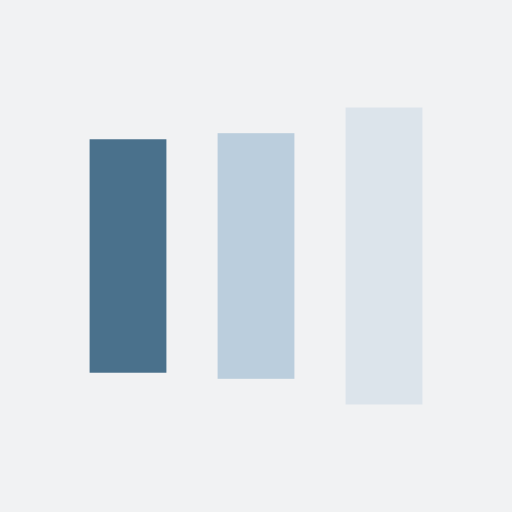
t = 0.00 s
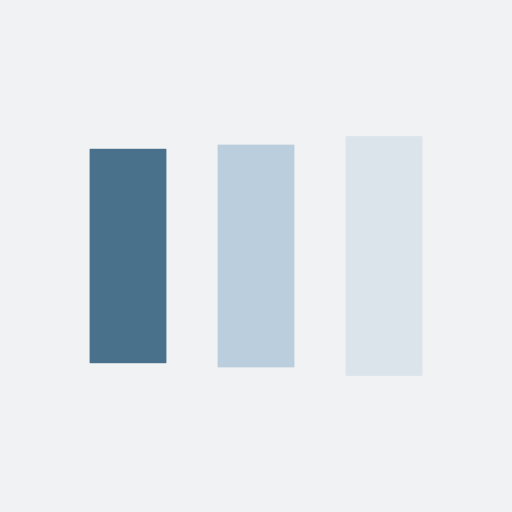
t = 0.13 s
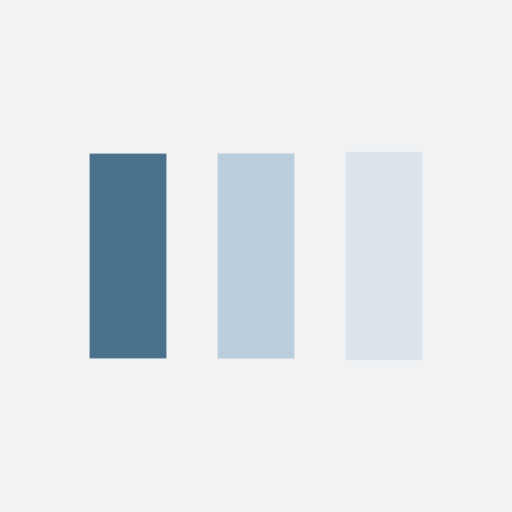
t = 0.38 s
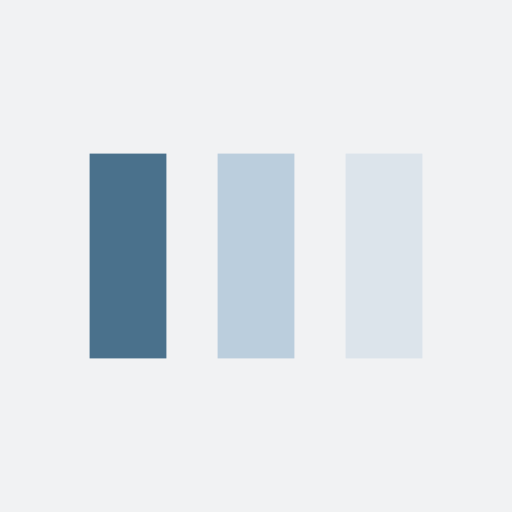
t = 0.50 s
t = 0.63 s: frame unchanged from t = 0.50 s, image omitted
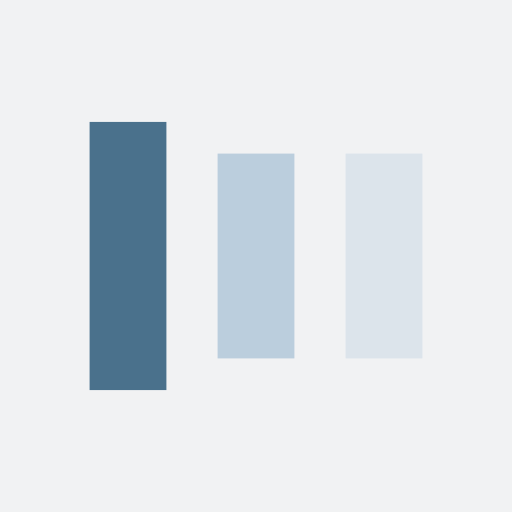
t = 0.88 s

The animated SVG that drew these frames (rendered in a browser with its animation timeline set to each time). Animation: 6 SMIL elements (animate=6); one cycle of 1.00 s, repeats indefinitely.

<?xml version="1.0" encoding="utf-8"?>
<svg xmlns="http://www.w3.org/2000/svg" xmlns:xlink="http://www.w3.org/1999/xlink" style="margin: auto; background: rgb(241, 242, 243); display: block; shape-rendering: auto;" width="200px" height="200px" viewBox="0 0 100 100" preserveAspectRatio="xMidYMid">
<rect x="17.5" y="30" width="15" height="40" fill="#4a718c">
  <animate attributeName="y" repeatCount="indefinite" dur="1s" calcMode="spline" keyTimes="0;0.5;1" values="18;30;30" keySplines="0 0.5 0.5 1;0 0.5 0.5 1" begin="-0.2s"></animate>
  <animate attributeName="height" repeatCount="indefinite" dur="1s" calcMode="spline" keyTimes="0;0.5;1" values="64;40;40" keySplines="0 0.5 0.5 1;0 0.5 0.5 1" begin="-0.2s"></animate>
</rect>
<rect x="42.5" y="30" width="15" height="40" fill="#bbcedd">
  <animate attributeName="y" repeatCount="indefinite" dur="1s" calcMode="spline" keyTimes="0;0.5;1" values="20.999999999999996;30;30" keySplines="0 0.5 0.5 1;0 0.5 0.5 1" begin="-0.1s"></animate>
  <animate attributeName="height" repeatCount="indefinite" dur="1s" calcMode="spline" keyTimes="0;0.5;1" values="58.00000000000001;40;40" keySplines="0 0.5 0.5 1;0 0.5 0.5 1" begin="-0.1s"></animate>
</rect>
<rect x="67.5" y="30" width="15" height="40" fill="#dce4eb">
  <animate attributeName="y" repeatCount="indefinite" dur="1s" calcMode="spline" keyTimes="0;0.5;1" values="20.999999999999996;30;30" keySplines="0 0.5 0.5 1;0 0.5 0.5 1"></animate>
  <animate attributeName="height" repeatCount="indefinite" dur="1s" calcMode="spline" keyTimes="0;0.5;1" values="58.00000000000001;40;40" keySplines="0 0.5 0.5 1;0 0.5 0.5 1"></animate>
</rect>
<!-- [ldio] generated by https://loading.io/ --></svg>